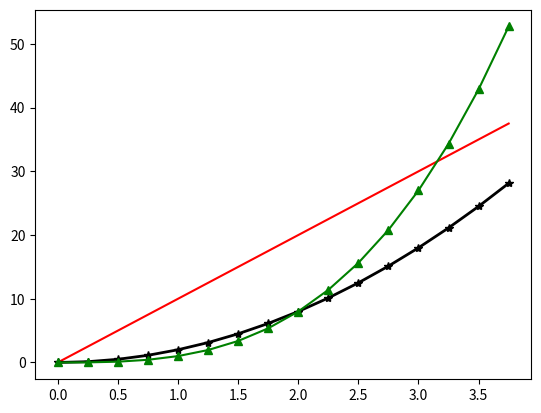

This chart was generated by the following Python code:
import matplotlib.pyplot as plt
import numpy as np

a = np.arange(0, 4, 0.25)

# 여러 그래프 한줄 작성
# plt.plot(a, 10*a, 'r-', a, 2*a**2, 'ko', a, a**3, 'g-.')
# 각 그래프 그리기
# plt.plot(a, 10*a, 'r-')
# plt.plot(a, 2*a**2, 'ko')
# plt.plot(a, a**3, 'g-.')

# linewidth 및 markersize 설정
plt.plot(a, 10*a, 'r-', markersize=2)
plt.plot(a, 2*a**2, color='black', marker='*', linewidth=2)
plt.plot(a, a**3, color='green', marker='^', markersize=6)

plt.show()
